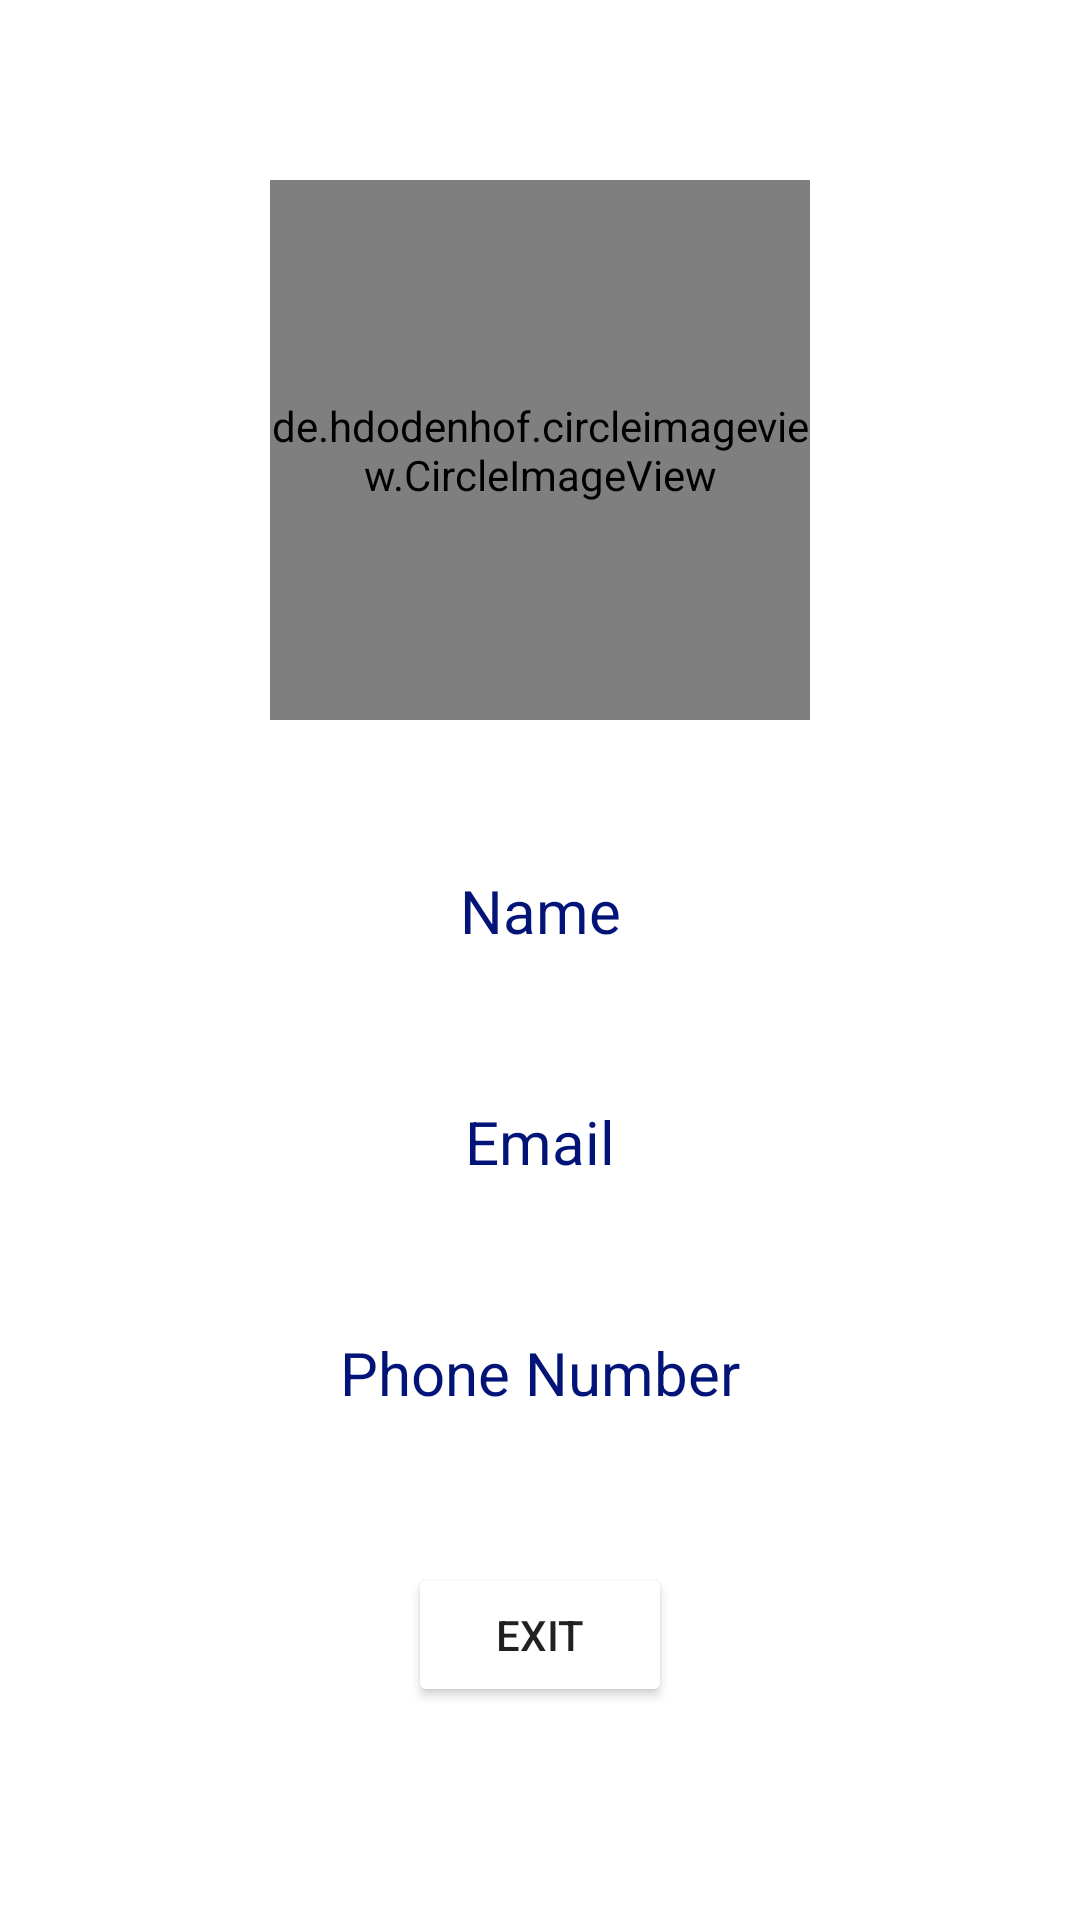

Reconstruct the res/layout file that produces this screen, plus the resources it refers to.
<!-- AndroidManifest.xml: application theme Theme.WeVote -->
<!-- res/layout/activity_profile.xml -->
<?xml version="1.0" encoding="utf-8"?>
<androidx.constraintlayout.widget.ConstraintLayout xmlns:android="http://schemas.android.com/apk/res/android"
    xmlns:app="http://schemas.android.com/apk/res-auto"
    xmlns:tools="http://schemas.android.com/tools"
    android:layout_width="match_parent"
    android:layout_height="match_parent"
    android:background="@drawable/flag2"
    android:gravity="center"
    tools:context=".activities.ProfileActivity">


    <de.hdodenhof.circleimageview.CircleImageView
        android:id="@+id/profileImage"
        android:layout_width="180dp"
        android:layout_height="180dp"
        android:layout_marginTop="60dp"
        app:civ_border_color="@color/black"
        app:civ_border_width="2dp"
        app:layout_constraintEnd_toEndOf="parent"
        app:layout_constraintStart_toStartOf="parent"
        app:layout_constraintTop_toTopOf="parent"
        android:src="@drawable/flag1" />

    <TextView
        android:id="@+id/VoterName"
        android:layout_width="wrap_content"
        android:layout_height="wrap_content"
        android:text="Name"
        android:textColor="#031478"
        android:textSize="20sp"
        android:layout_marginTop="50dp"
        app:layout_constraintTop_toBottomOf="@id/profileImage"
        app:layout_constraintEnd_toEndOf="parent"
        app:layout_constraintStart_toStartOf="parent" />

    <TextView
        android:id="@+id/VoterEmail"
        android:layout_width="wrap_content"
        android:layout_height="wrap_content"
        android:text="Email"
        android:textColor="#031478"
        android:textSize="20sp"
        android:layout_marginTop="50dp"
        app:layout_constraintTop_toBottomOf="@id/VoterName"
        app:layout_constraintEnd_toEndOf="parent"
        app:layout_constraintStart_toStartOf="parent" />

    <TextView
        android:id="@+id/VoterPhone"
        android:layout_width="wrap_content"
        android:layout_height="wrap_content"
        android:text="Phone Number"
        android:textColor="#031478"
        android:textSize="20sp"
        android:layout_marginTop="50dp"
        app:layout_constraintTop_toBottomOf="@id/VoterEmail"
        app:layout_constraintEnd_toEndOf="parent"
        app:layout_constraintStart_toStartOf="parent" />

    <Button
        android:id="@+id/Exitbtn"
        android:layout_width="wrap_content"
        android:layout_height="wrap_content"
        app:layout_constraintEnd_toEndOf="parent"
        android:layout_marginTop="50dp"
        android:text="Exit"
        android:backgroundTint="@color/g_dark_blue"
        app:layout_constraintStart_toStartOf="parent"
        app:layout_constraintTop_toBottomOf="@+id/VoterPhone" />


</androidx.constraintlayout.widget.ConstraintLayout>
<!-- resources referenced by this layout -->
<resources>
  <!-- drawable flag1: webp bitmap (drawable, 95256 bytes) -->
  <style name="Theme.WeVote" parent="Theme.MaterialComponents.DayNight.DarkActionBar">
          
          <item name="colorPrimary">@color/purple_500</item>
          <item name="colorPrimaryVariant">@color/purple_700</item>
          <item name="colorOnPrimary">@color/white</item>
          
          <item name="colorSecondary">@color/teal_200</item>
          <item name="colorSecondaryVariant">@color/teal_700</item>
          <item name="colorOnSecondary">@color/black</item>
          
          <item name="android:statusBarColor">?attr/colorPrimaryVariant</item>
          
      </style>
  <!-- not gathered from this repository: default colours our renderer supplied (Android Studio template values) -->
  <color name="purple_500">#FF6200EE</color>
  <color name="purple_700">#FF3700B3</color>
  <color name="teal_200">#FF03DAC5</color>
  <color name="teal_700">#FF018786</color>
  <color name="black">#FF000000</color>
  <color name="white">#FFFFFFFF</color>
</resources>
